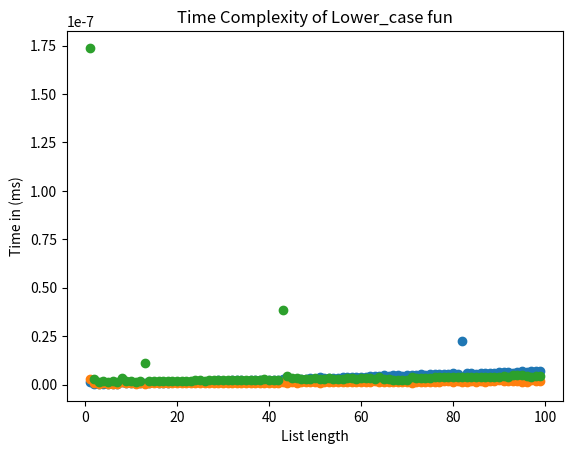

Python code for this plot:
# Calc and plot time complexity of the sort, lower, max python functions
from matplotlib import pyplot
from time import perf_counter
import random
import re

# sort an array in ascending Order
def sort_arr(arr):
    return arr.sort()



# get the max value from an array of integers
def max_arr(arr):
    return max(arr)


# transform letters of a string to lower case
def lower_case(word):
    return " ".join(re.findall(r"[a-zA-Z0-9]+", word))

def plotTime(f, minArg, maxArg):
    """
    Run timer and plot time complexity
    """
    len_input = []
    t = []
    for i in range(minArg, maxArg):
        if f == lower_case:
            # string of capital As of length i
            l_input = "Aaaaa" + " "*i + "AAasama" + " "*i
        else:
            # randomize an array of length i with values from 0 to 100
            l_input = random.sample(range(100), i)
        # time start point
        start = perf_counter()
        # calling the function
        f(l_input)
        # time end point
        end = perf_counter()
        # appending the len of the input and time it took to run
        len_input.append(i)
        t.append((end - start) / 1000)
    return len_input, t


def size_million(f):
    """
    estimating the time if the input length is 1,000,000
    """
    if f == lower_case:
        l_input = "A" * 1000000
    else:
        l_input = random.sample(range(1000000), 1000000)
    start = perf_counter()
    f(l_input)
    end = perf_counter()
    return end - start


def main():
    # task 2; plot the time it takes for a given function to run with an input length of len 1: 100
    print('Analyzing Algorithms...')
    # calling the plotTime function and give it a function name, min, max values
    len_input, t = plotTime(sort_arr, 1, 100)
    # plot the output
    pyplot.plot(len_input, t, 'o')
    # title of the plot
    pyplot.title("Time Complexity of sort fun")
    # naming x axis
    pyplot.xlabel("List length")
    # naming y axis
    pyplot.ylabel("Time in (ms)")
    pyplot.show()

    len_input, t = plotTime(max_arr, 1, 100)
    pyplot.plot(len_input, t, 'o')
    pyplot.title("Time Complexity of max fun")
    pyplot.xlabel("List length")
    pyplot.ylabel("Time in (ms)")
    pyplot.show()

    len_input, t = plotTime(lower_case, 1, 100)
    pyplot.plot(len_input, t, 'o')
    pyplot.title("Time Complexity of Lower_case fun")
    pyplot.xlabel("List length")
    pyplot.ylabel("Time in (ms)")
    pyplot.show()

    # task 3; estimating the time it will take to execute input of length million
    print("Time to sort an array of length million= {} sec".format(size_million(sort_arr)))
    print("Time to find max number of an array of length million= {} sec".format(size_million(max_arr)))
    print("Time to lower a string length million= {} sec".format(size_million(lower_case)))


if __name__ == '__main__':
    main()
